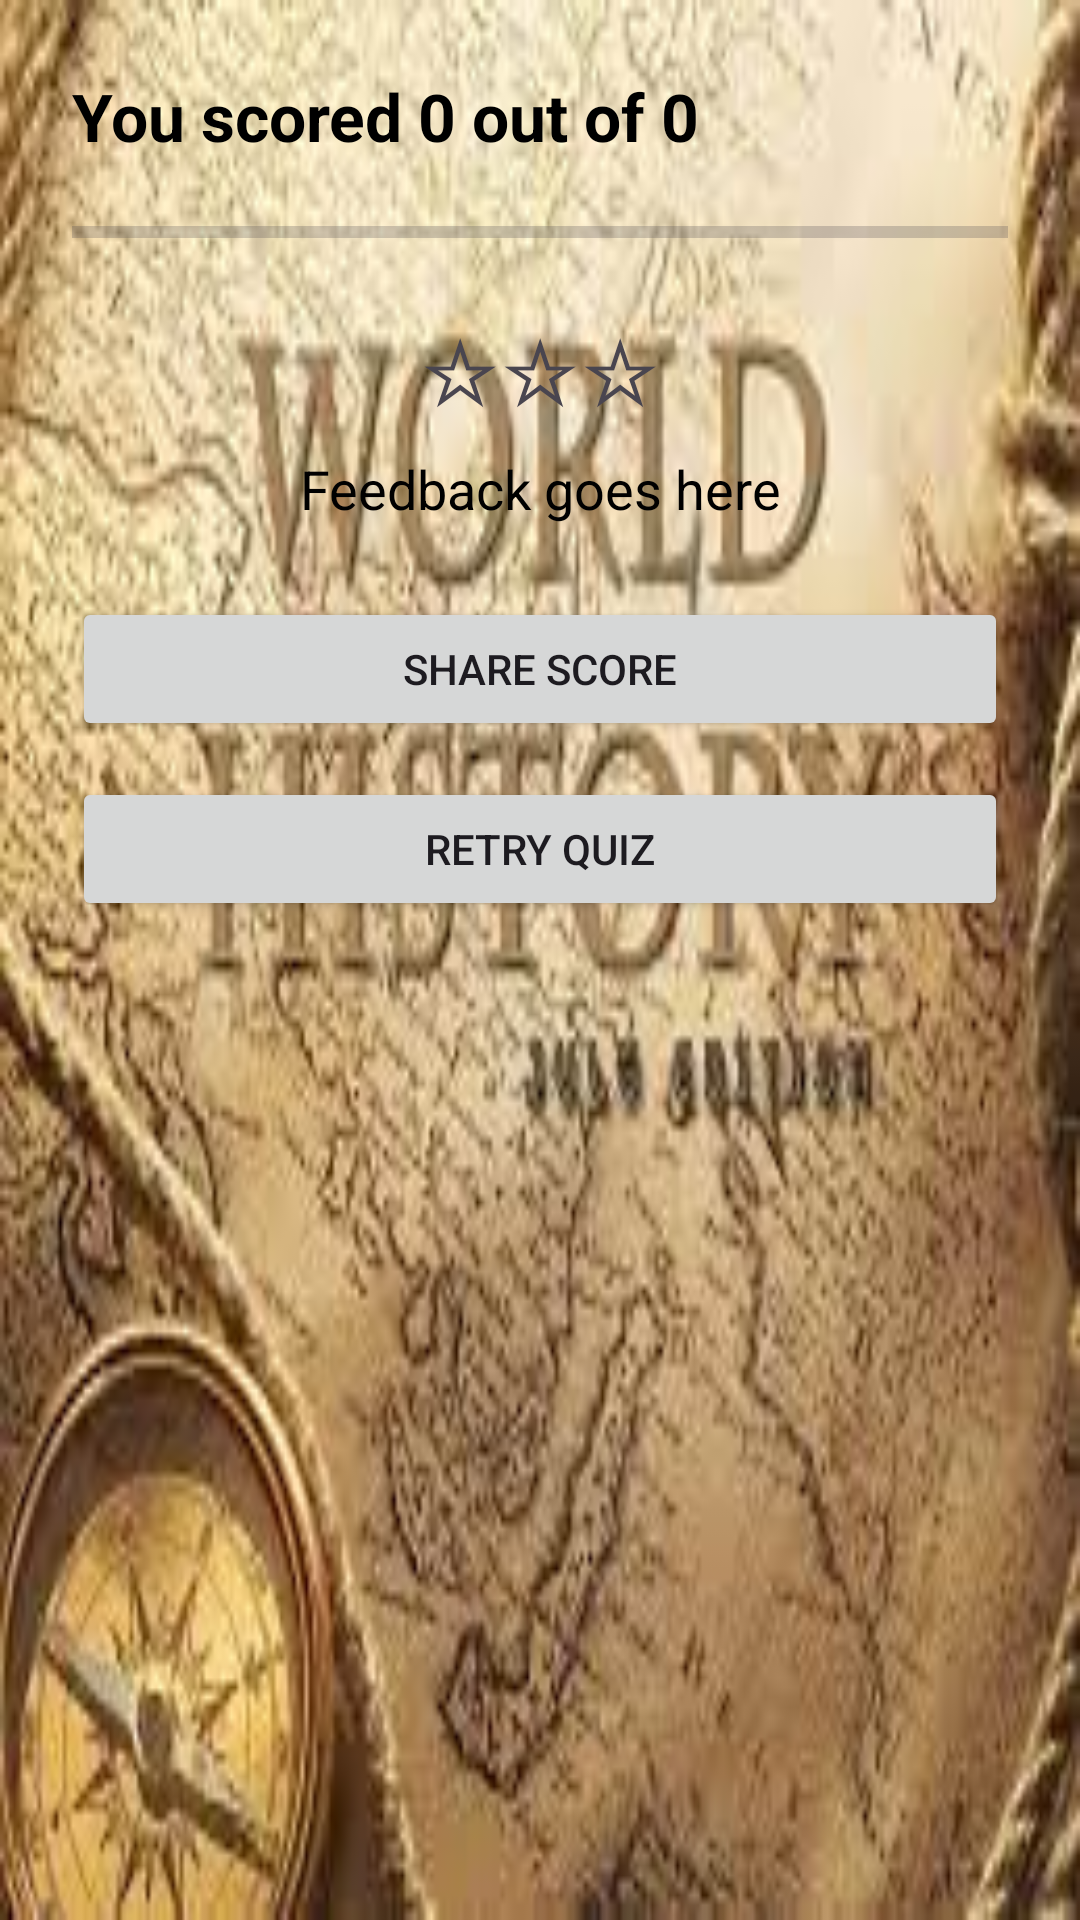

The Android layout XML behind this screen, and the referenced resources:
<!-- AndroidManifest.xml: application theme Theme.HistoryAssignment -->
<!-- res/layout/activity_scores.xml -->
<?xml version="1.0" encoding="utf-8"?>
<androidx.constraintlayout.widget.ConstraintLayout xmlns:android="http://schemas.android.com/apk/res/android"
    xmlns:app="http://schemas.android.com/apk/res-auto"
    android:layout_width="match_parent"
    android:layout_height="match_parent"
    android:background="@drawable/img_7"
    android:padding="24dp">

    
    <TextView
        android:id="@+id/scoreText"
        android:layout_width="0dp"
        android:layout_height="wrap_content"
        android:text="You scored 0 out of 0"
        android:textColor="#000000"
        android:textSize="22sp"
        android:textStyle="bold"
        app:layout_constraintEnd_toEndOf="parent"
        app:layout_constraintStart_toStartOf="parent"
        app:layout_constraintTop_toTopOf="parent" />

    
    <ProgressBar
        android:id="@+id/scoreProgressBar"
        style="?android:attr/progressBarStyleHorizontal"
        android:layout_width="0dp"
        android:layout_height="wrap_content"
        android:layout_marginTop="16dp"
        app:layout_constraintEnd_toEndOf="parent"
        app:layout_constraintStart_toStartOf="parent"
        app:layout_constraintTop_toBottomOf="@id/scoreText" />

    
    <TextView
        android:id="@+id/starsText"
        android:layout_width="wrap_content"
        android:layout_height="wrap_content"
        android:layout_marginTop="16dp"
        android:text="☆☆☆"
        android:textSize="30sp"
        app:layout_constraintEnd_toEndOf="parent"
        app:layout_constraintStart_toStartOf="parent"
        app:layout_constraintTop_toBottomOf="@id/scoreProgressBar" />

    

    
    <TextView
        android:id="@+id/feedbackText"
        android:layout_width="0dp"
        android:layout_height="wrap_content"
        android:layout_marginTop="8dp"
        android:backgroundTint="@color/white"
        android:gravity="center"
        android:text="Feedback goes here"
        android:textColor="#000000"
        android:textSize="18sp"
        app:layout_constraintEnd_toEndOf="parent"
        app:layout_constraintHorizontal_bias="0.0"
        app:layout_constraintStart_toStartOf="parent"
        app:layout_constraintTop_toBottomOf="@id/starsText" />

    <Button
        android:id="@+id/shareButton"
        android:layout_width="0dp"
        android:layout_height="wrap_content"
        android:layout_marginTop="24dp"
        android:text="Share Score"
        app:layout_constraintEnd_toEndOf="parent"
        app:layout_constraintStart_toStartOf="parent"
        app:layout_constraintTop_toBottomOf="@id/feedbackText" />

    
    <Button
        android:id="@+id/retryButton"
        android:layout_width="0dp"
        android:layout_height="wrap_content"
        android:layout_marginTop="12dp"
        android:text="Retry Quiz"
        app:layout_constraintEnd_toEndOf="parent"
        app:layout_constraintStart_toStartOf="parent"
        app:layout_constraintTop_toBottomOf="@id/shareButton" />

</androidx.constraintlayout.widget.ConstraintLayout>
<!-- resources referenced by this layout -->
<resources>
  <!-- drawable img_7: png bitmap (drawable, 131750 bytes) -->
  <style name="Theme.HistoryAssignment" parent="Base.Theme.HistoryAssignment" />
  <style name="Base.Theme.HistoryAssignment" parent="Theme.Material3.DayNight.NoActionBar">
          
          
      </style>
  <!-- not gathered from this repository: default colours our renderer supplied (Android Studio template values) -->
  <color name="white">#FFFFFFFF</color>
</resources>
